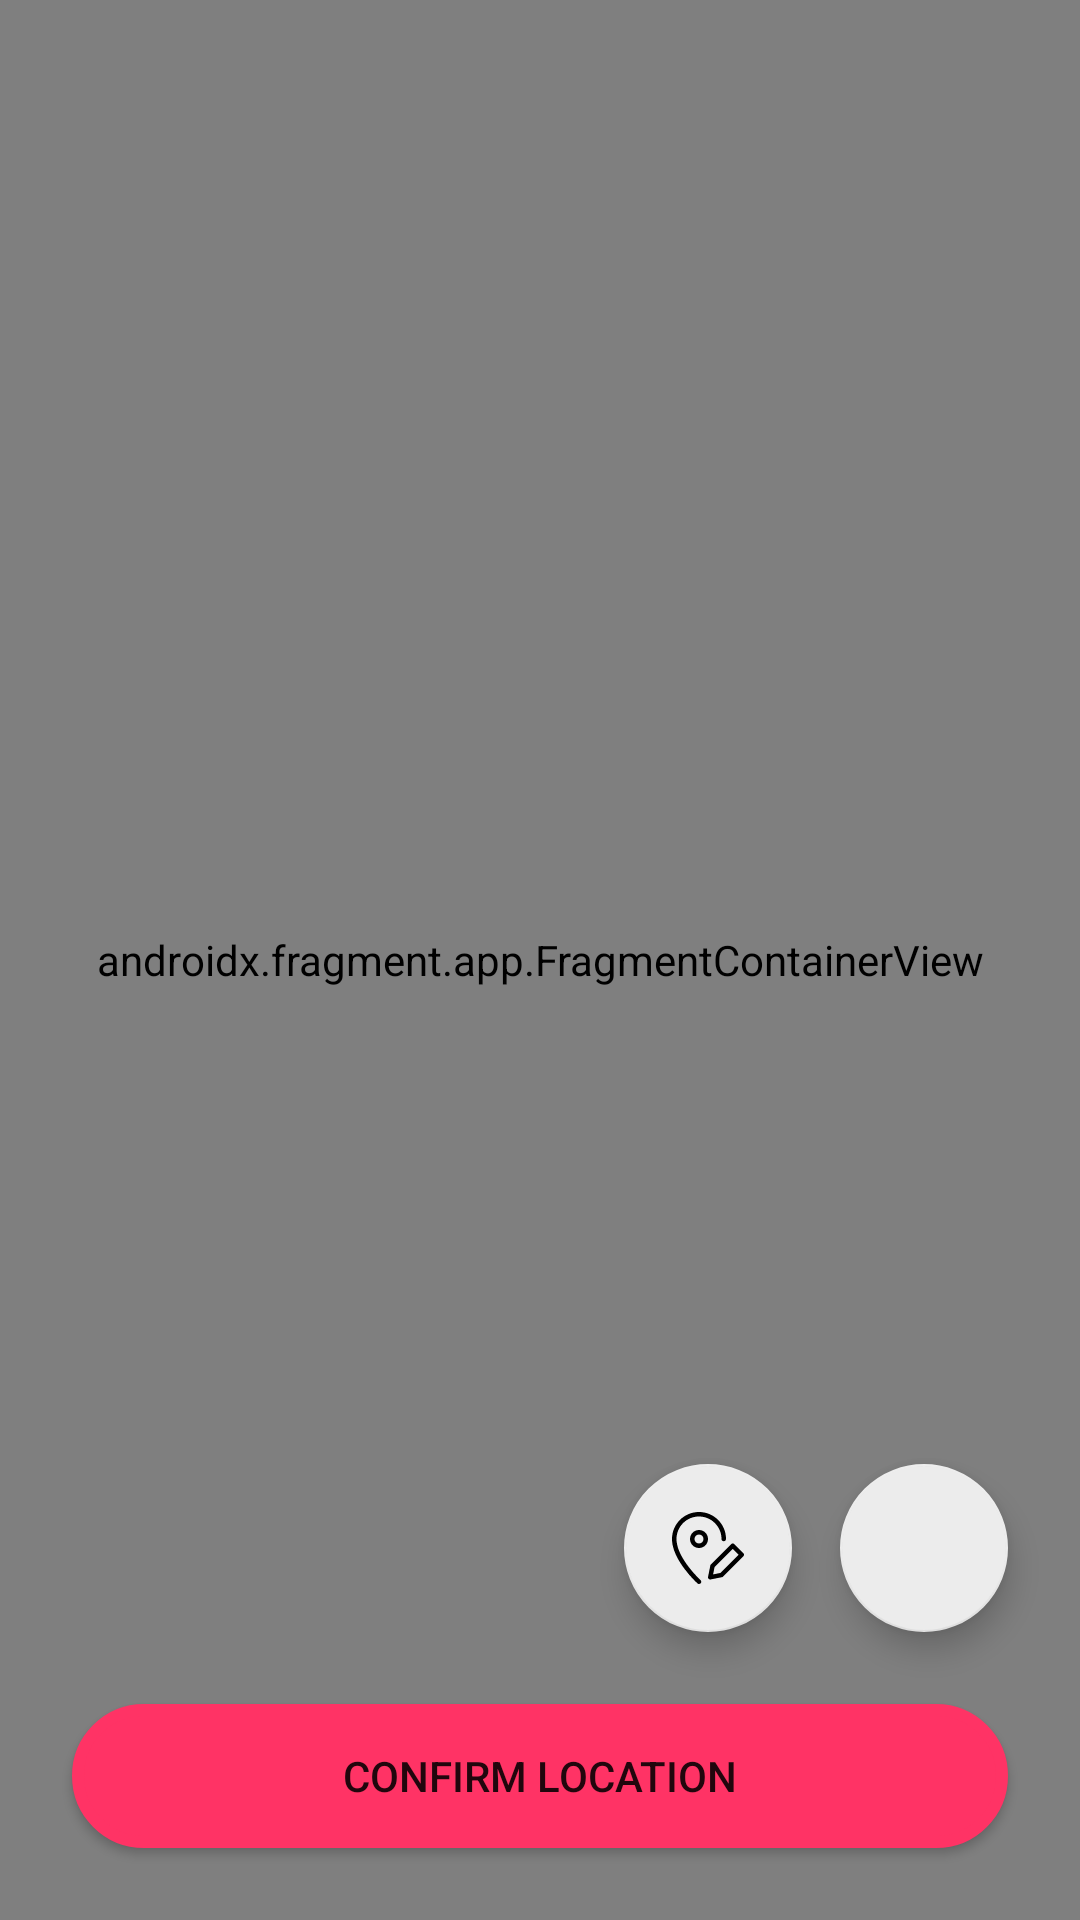

Here is an Android app screen rendered from its layout file. Give the layout XML and the strings, colors and styles it references.
<!-- AndroidManifest.xml: application theme Theme.AcademyAndroid -->
<!-- res/layout/fragment_location.xml -->
<?xml version="1.0" encoding="utf-8"?>
<androidx.constraintlayout.widget.ConstraintLayout android:id="@+id/location_container"
    android:layout_width="match_parent"
    android:layout_height="match_parent"
    android:background="@color/color_background_darkblue"
        xmlns:android="http://schemas.android.com/apk/res/android"
    xmlns:tools="http://schemas.android.com/tools"
    xmlns:map="http://schemas.android.com/apk/res-auto"
    tools:context="ru.d3st.movieapp.location.LocationFragment">


    <androidx.fragment.app.FragmentContainerView
        android:id="@+id/map"
        android:name="com.google.android.gms.maps.SupportMapFragment"
        android:layout_width="match_parent"
        android:layout_height="match_parent"
        map:layout_constraintBottom_toBottomOf="parent"
        map:layout_constraintEnd_toEndOf="parent"
        map:layout_constraintHorizontal_bias="1.0"
        map:layout_constraintStart_toStartOf="parent"
        map:layout_constraintTop_toTopOf="parent"
        map:layout_constraintVertical_bias="0.0"
        tools:context=".locationFragment">

    </androidx.fragment.app.FragmentContainerView>

    <com.google.android.material.floatingactionbutton.FloatingActionButton
        android:id="@+id/fab_location"
        android:layout_width="wrap_content"
        android:layout_height="wrap_content"
        android:layout_marginEnd="24dp"
        android:layout_marginBottom="24dp"
        android:clickable="true"
        android:src="@drawable/ic_target"
        map:backgroundTint="@color/color_gray_storyline"
        map:layout_constraintBottom_toTopOf="@+id/confirm_button"
        map:layout_constraintEnd_toEndOf="parent"
        android:focusable="true"
        android:contentDescription="@string/find_my_location" />

    <com.google.android.material.floatingactionbutton.FloatingActionButton
        android:id="@+id/floatingActionButton"
        android:layout_width="wrap_content"
        android:layout_height="wrap_content"
        android:layout_marginEnd="@dimen/margin_one"
        map:backgroundTint="@color/color_gray_storyline"
        android:clickable="true"
        android:src="@drawable/ic_tracking_shape"
        map:layout_constraintBottom_toBottomOf="@+id/fab_location"
        map:layout_constraintEnd_toStartOf="@+id/fab_location"
        map:layout_constraintTop_toTopOf="@+id/fab_location"
        android:focusable="true"
        android:contentDescription="@string/tracking_button" />

    <Button
        android:id="@+id/confirm_button"
        style="@style/RoundedCornerMaterialButton"
        android:layout_width="0dp"
        android:layout_height="wrap_content"
        android:layout_marginStart="@dimen/margin_24"
        android:layout_marginEnd="@dimen/margin_24"
        android:layout_marginBottom="@dimen/margin_24"
        android:text="@string/confirm_location"
        android:textAllCaps="true"
        map:layout_constraintBottom_toBottomOf="parent"
        map:layout_constraintEnd_toEndOf="parent"
        map:layout_constraintStart_toStartOf="parent" />

</androidx.constraintlayout.widget.ConstraintLayout>
<!-- resources referenced by this layout -->
<resources>
  <color name="color_background_darkblue">#191926</color>
  <color name="color_gray_storyline">#ECECEC</color>
  <dimen name="margin_24">24dp</dimen>
  <dimen name="margin_one">16dp</dimen>
  <!-- drawable ic_tracking_shape (drawable) -->
  <vector xmlns:android="http://schemas.android.com/apk/res/android"
      android:width="16dp"
      android:height="16dp"
      android:viewportWidth="16"
      android:viewportHeight="16">
    <path
        android:pathData="M6,0C9.3137,0 12,2.6863 12,6C12,6.2761 11.7761,6.5 11.5,6.5C11.2239,6.5 11,6.2761 11,6C11,3.2386 8.7614,1 6,1C3.2386,1 1,3.2386 1,6C1,6.3658 1.04,6.7453 1.1184,7.1375C1.431,8.7004 2.3349,10.4039 3.6484,12.1353C4.2375,12.912 4.8698,13.642 5.5019,14.3028L5.8207,14.63L6.3363,15.13C6.5407,15.3158 6.5557,15.632 6.37,15.8363C6.1842,16.0407 5.868,16.0557 5.6637,15.87L5.416,15.6357L5.1118,15.3353C5.0054,15.2282 4.8944,15.1144 4.7793,14.994C4.1224,14.3072 3.4656,13.549 2.8516,12.7397C1.4549,10.8985 0.4853,9.0713 0.1378,7.3336C0.0468,6.8787 0,6.4338 0,6C0,2.6863 2.6863,0 6,0ZM4,6C4,4.8954 4.8954,4 6,4C7.1046,4 8,4.8954 8,6C8,7.1046 7.1046,8 6,8C4.8954,8 4,7.1046 4,6ZM7,6C7,5.4477 6.5523,5 6,5C5.4477,5 5,5.4477 5,6C5,6.5523 5.4477,7 6,7C6.5523,7 7,6.5523 7,6ZM13.1464,7.1465L8.6465,11.6464C8.5766,11.7162 8.5291,11.8051 8.5097,11.9019L8.0097,14.4019C7.9397,14.7518 8.2482,15.0603 8.5981,14.9903L11.0981,14.4903C11.1949,14.4709 11.2838,14.4234 11.3536,14.3536L15.8536,9.8535C16.0488,9.6583 16.0488,9.3417 15.8536,9.1465L13.8536,7.1465C13.6583,6.9512 13.3417,6.9512 13.1464,7.1465ZM13.5,8.207L14.793,9.5L10.754,13.539L9.137,13.862L9.461,12.245L13.5,8.207Z"
        android:fillColor="#191925"
        android:fillType="evenOdd"/>
  </vector>
  <string name="confirm_location">Confirm Location</string>
  <string name="find_my_location">find my location</string>
  <string name="tracking_button">tracking button</string>
  <style name="RoundedCornerMaterialButton" parent="Widget.AppCompat.Button">
          <item name="android:background">@drawable/rounded_button</item>
          <item name="backgroundTint">@color/pink_btn</item>
      </style>
  <style name="Theme.AcademyAndroid" parent="Theme.MaterialComponents.DayNight.NoActionBar">
          
          <item name="colorPrimary">@color/purple_500</item>
          <item name="colorPrimaryVariant">@color/purple_700</item>
          <item name="colorOnPrimary">@color/white</item>
          
          <item name="colorSecondary">@color/teal_200</item>
          <item name="colorSecondaryVariant">@color/teal_700</item>
          <item name="colorOnSecondary">@color/black</item>
          
          <item name="android:statusBarColor" tools:targetApi="l">?attr/colorPrimaryVariant</item>
          
      </style>
  <!-- drawable rounded_button (drawable) -->
  <?xml version="1.0" encoding="utf-8"?>
  <shape android:shape="rectangle"
      xmlns:android="http://schemas.android.com/apk/res/android">
  
      <gradient
          android:endColor="@color/purple_btn"
          android:type="linear"
          android:startColor="@color/pink_btn" />
  
      <corners android:radius="@dimen/btn_corner_radius" />
  
      <stroke
          android:width="4dp"
          android:color="@android:color/black" />
  
  </shape>
  <color name="pink_btn">#FF3365</color>
  <color name="purple_500">#FF6200EE</color>
  <color name="purple_700">#FF3700B3</color>
  <color name="white">#FFFFFFFF</color>
  <color name="teal_200">#FF03DAC5</color>
  <color name="teal_700">#FF018786</color>
  <color name="black">#FF000000</color>
  <color name="purple_btn">#8036E7</color>
  <dimen name="btn_corner_radius">24dp</dimen>
</resources>
